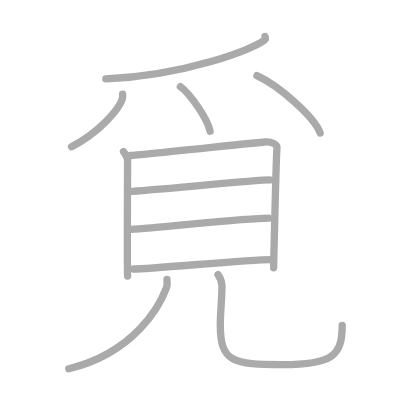
t = 0.00 s
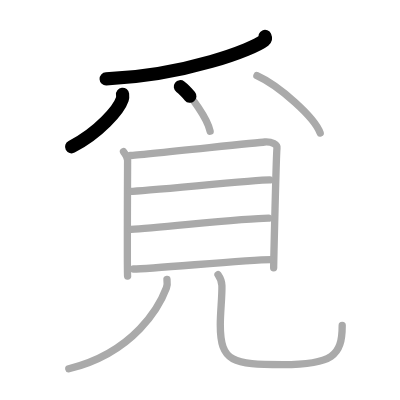
t = 2.25 s
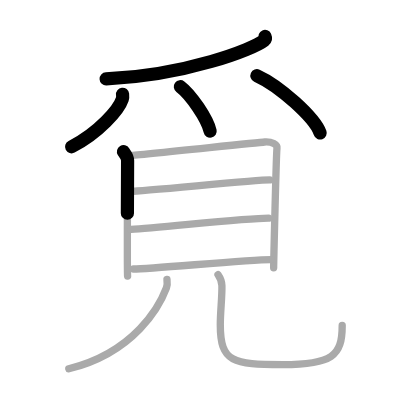
t = 4.50 s
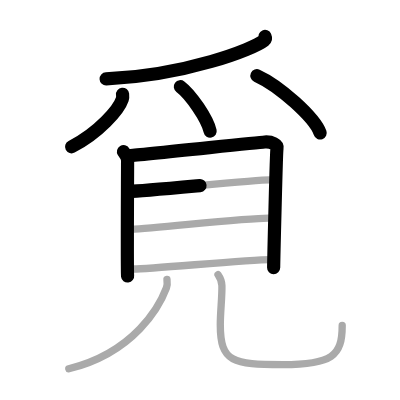
t = 6.50 s
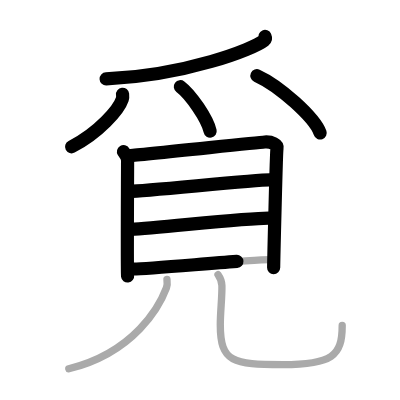
t = 8.75 s
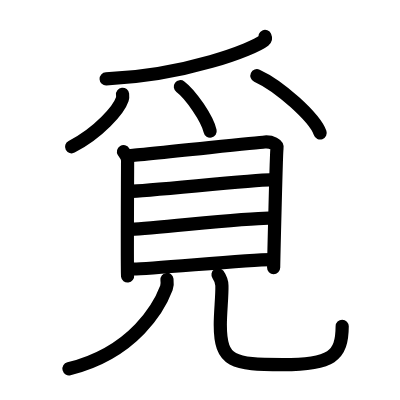
t = 11.00 s

The animated SVG that drew these frames (rendered in a browser with its animation timeline set to each time). Animation: 11 SMIL elements (animate=11); one cycle of 11.00 s.

<?xml version="1.0" standalone="no"?>
<!DOCTYPE svg PUBLIC "-//W3C//DTD SVG 1.1//EN"   "http://www.w3.org/Graphics/SVG/1.1/DTD/svg11.dtd">
<svg width="400px" height="400px"  version="1.1" xmlns="http://www.w3.org/2000/svg">
  <defs>
    <marker id="Triangle" viewBox="0 0 10 10" refX="0" refY="5" markerUnits="strokeWidth" markerWidth="3" style="stroke-opacity:0%;fill:#aaaaaa;" markerHeight="2" orient="auto">
      <path d="M 0 0 L 10 5 L 0 10 z" />
    </marker>
    
    <marker id="Arrow" viewBox="0 0 10 10" refX="5" refY="5" markerUnits="strokeWidth" markerWidth="1.8" style="stroke-opacity:0%;fill:#770000;" markerHeight="2" orient="auto">
      <path d="M 0 4 L 6 4 L 4 1 L 10 5 L 4 9 L 6 6 L 0 6 z" />
        <circle cx="5" cy="5" r="5" />
      </marker>
    
    <marker id="TriangleRed" viewBox="0 0 10 10" refX="0" refY="5" markerUnits="strokeWidth" markerWidth="3" style="stroke-opacity:0%;fill:#CC0000;" markerHeight="2" orient="auto">
      <path d="M 0 0 L 10 5 L 0 10 z" />
    </marker>
    
    <marker id="ArrowRed" viewBox="0 0 10 10" refX="5" refY="5" markerUnits="strokeWidth" markerWidth="1.8" style="stroke-opacity:0%;fill:#CC0000;" markerHeight="2" orient="auto">
      <path d="M 0 4 L 6 4 L 4 1 L 10 5 L 4 9 L 6 6 L 0 6 z" />
        <circle cx="5" cy="5" r="5" />
      </marker>
    
  </defs>
  
  <path style="fill:#ffffff; fill-opacity:100%; fill-rule:evenodd; stroke-width:0;" d="M 0 0 L 400px 0 L 400px 400px L 0 400px L 0 0" />

  <g transform="scale(3.6697247706422 3.6697247706422)">
<path style="fill:none; fill-opacity:0%; fill-rule:evenodd; stroke:#aaaaaa; stroke-opacity:100%; stroke-width: 1.5pt; stroke-linejoin:round; stroke-linecap:round;" d="M72.22 9.93c0.12 0.27 0.25 0.7-0.25 1.1c-2.96 2.31-21.22 9.48-43.14 10.48"></path>
<path style="fill:none; fill-opacity:0%; fill-rule:evenodd; stroke:#aaaaaa; stroke-opacity:100%; stroke-width: 1.5pt; stroke-linejoin:round; stroke-linecap:round;" d="M33.4 25.68c0.04 0.34 0.08 0.87-0.08 1.36C32.38 29.89 26.94 36.16 19.5 40"></path>
<path style="fill:none; fill-opacity:0%; fill-rule:evenodd; stroke:#aaaaaa; stroke-opacity:100%; stroke-width: 1.5pt; stroke-linejoin:round; stroke-linecap:round;" d="M49.15 23.62c2.86 2.14 7.39 8.8 8.11 12.13"></path>
<path style="fill:none; fill-opacity:0%; fill-rule:evenodd; stroke:#aaaaaa; stroke-opacity:100%; stroke-width: 1.5pt; stroke-linejoin:round; stroke-linecap:round;" d="M70.01 20.62c6.09 2.76 15.72 11.34 17.24 15.63"></path>
<path style="fill:none; fill-opacity:0%; fill-rule:evenodd; stroke:#aaaaaa; stroke-opacity:100%; stroke-width: 1.5pt; stroke-linejoin:round; stroke-linecap:round;" d="M33.65 41.32c0.46 0.78 1.12 1.36 1.12 2.41c0 1.04-0.15 30.44 0 31.48"></path>
<path style="fill:none; fill-opacity:0%; fill-rule:evenodd; stroke:#aaaaaa; stroke-opacity:100%; stroke-width: 1.5pt; stroke-linejoin:round; stroke-linecap:round;" d="M35.54 42.38c2.58-0.13 34.25-3.53 36.6-3.69c1.96-0.13 3.5 0.73 3.34 1.69c-0.21 1.22-0.91 31.79-0.91 32.57"></path>
<path style="fill:none; fill-opacity:0%; fill-rule:evenodd; stroke:#aaaaaa; stroke-opacity:100%; stroke-width: 1.5pt; stroke-linejoin:round; stroke-linecap:round;" d="M35.49 52.15c3.69 0 33.87-3.12 38.01-3.12"></path>
<path style="fill:none; fill-opacity:0%; fill-rule:evenodd; stroke:#aaaaaa; stroke-opacity:100%; stroke-width: 1.5pt; stroke-linejoin:round; stroke-linecap:round;" d="M35.7 62.5c7.48-0.37 30.86-3.06 37.49-3.06"></path>
<path style="fill:none; fill-opacity:0%; fill-rule:evenodd; stroke:#aaaaaa; stroke-opacity:100%; stroke-width: 1.5pt; stroke-linejoin:round; stroke-linecap:round;" d="M36.37 73.3c5.13 0 30.86-2.56 37.49-2.56"></path>
<path style="fill:none; fill-opacity:0%; fill-rule:evenodd; stroke:#aaaaaa; stroke-opacity:100%; stroke-width: 1.5pt; stroke-linejoin:round; stroke-linecap:round;" d="M45.5 76.15c0.07 0.57 0.16 1.48-0.15 2.3c-1.82 4.86-8.6 17.55-26.6 22.05"></path>
<path style="fill:none; fill-opacity:0%; fill-rule:evenodd; stroke:#aaaaaa; stroke-opacity:100%; stroke-width: 1.5pt; stroke-linejoin:round; stroke-linecap:round;" d="M59.41 74.84c0.57 0.81 1.03 1.76 1.06 3c0.08 2.95-0.44 7.05-0.44 10.66c0 10.25 3.47 10.86 16.97 10.86S93.25 97 93.25 88.67"></path>

<path style="fill:none; fill-opacity:0%; fill-rule:evenodd; stroke:#000000; stroke-opacity:100%; stroke-width: 2.7pt; stroke-linejoin:round; stroke-linecap:round;" d="M72.22 9.93c0.12 0.27 0.25 0.7-0.25 1.1c-2.96 2.31-21.22 9.48-43.14 10.48" pathLength="100" stroke-dashoffset="100" stroke-dasharray="100 105"><animate id="dashAnim1" attributeName="stroke-dashoffset" from="100" to="0" dur="1s" calcMode="linear" fill="freeze"/></path>
<path style="fill:none; fill-opacity:0%; fill-rule:evenodd; stroke:#000000; stroke-opacity:100%; stroke-width: 2.7pt; stroke-linejoin:round; stroke-linecap:round;" d="M33.4 25.68c0.04 0.34 0.08 0.87-0.08 1.36C32.38 29.89 26.94 36.16 19.5 40" pathLength="100" stroke-dashoffset="100" stroke-dasharray="100 105"><animate id="dashAnim2" attributeName="stroke-dashoffset" from="100" to="0" dur="1s" calcMode="linear" begin="dashAnim1.end" fill="freeze"/></path>
<path style="fill:none; fill-opacity:0%; fill-rule:evenodd; stroke:#000000; stroke-opacity:100%; stroke-width: 2.7pt; stroke-linejoin:round; stroke-linecap:round;" d="M49.15 23.62c2.86 2.14 7.39 8.8 8.11 12.13" pathLength="100" stroke-dashoffset="100" stroke-dasharray="100 105"><animate id="dashAnim3" attributeName="stroke-dashoffset" from="100" to="0" dur="1s" calcMode="linear" begin="dashAnim2.end" fill="freeze"/></path>
<path style="fill:none; fill-opacity:0%; fill-rule:evenodd; stroke:#000000; stroke-opacity:100%; stroke-width: 2.7pt; stroke-linejoin:round; stroke-linecap:round;" d="M70.01 20.62c6.09 2.76 15.72 11.34 17.24 15.63" pathLength="100" stroke-dashoffset="100" stroke-dasharray="100 105"><animate id="dashAnim4" attributeName="stroke-dashoffset" from="100" to="0" dur="1s" calcMode="linear" begin="dashAnim3.end" fill="freeze"/></path>
<path style="fill:none; fill-opacity:0%; fill-rule:evenodd; stroke:#000000; stroke-opacity:100%; stroke-width: 2.7pt; stroke-linejoin:round; stroke-linecap:round;" d="M33.65 41.32c0.46 0.78 1.12 1.36 1.12 2.41c0 1.04-0.15 30.44 0 31.48" pathLength="100" stroke-dashoffset="100" stroke-dasharray="100 105"><animate id="dashAnim5" attributeName="stroke-dashoffset" from="100" to="0" dur="1s" calcMode="linear" begin="dashAnim4.end" fill="freeze"/></path>
<path style="fill:none; fill-opacity:0%; fill-rule:evenodd; stroke:#000000; stroke-opacity:100%; stroke-width: 2.7pt; stroke-linejoin:round; stroke-linecap:round;" d="M35.54 42.38c2.58-0.13 34.25-3.53 36.6-3.69c1.96-0.13 3.5 0.73 3.34 1.69c-0.21 1.22-0.91 31.79-0.91 32.57" pathLength="100" stroke-dashoffset="100" stroke-dasharray="100 105"><animate id="dashAnim6" attributeName="stroke-dashoffset" from="100" to="0" dur="1s" calcMode="linear" begin="dashAnim5.end" fill="freeze"/></path>
<path style="fill:none; fill-opacity:0%; fill-rule:evenodd; stroke:#000000; stroke-opacity:100%; stroke-width: 2.7pt; stroke-linejoin:round; stroke-linecap:round;" d="M35.49 52.15c3.69 0 33.87-3.12 38.01-3.12" pathLength="100" stroke-dashoffset="100" stroke-dasharray="100 105"><animate id="dashAnim7" attributeName="stroke-dashoffset" from="100" to="0" dur="1s" calcMode="linear" begin="dashAnim6.end" fill="freeze"/></path>
<path style="fill:none; fill-opacity:0%; fill-rule:evenodd; stroke:#000000; stroke-opacity:100%; stroke-width: 2.7pt; stroke-linejoin:round; stroke-linecap:round;" d="M35.7 62.5c7.48-0.37 30.86-3.06 37.49-3.06" pathLength="100" stroke-dashoffset="100" stroke-dasharray="100 105"><animate id="dashAnim8" attributeName="stroke-dashoffset" from="100" to="0" dur="1s" calcMode="linear" begin="dashAnim7.end" fill="freeze"/></path>
<path style="fill:none; fill-opacity:0%; fill-rule:evenodd; stroke:#000000; stroke-opacity:100%; stroke-width: 2.7pt; stroke-linejoin:round; stroke-linecap:round;" d="M36.37 73.3c5.13 0 30.86-2.56 37.49-2.56" pathLength="100" stroke-dashoffset="100" stroke-dasharray="100 105"><animate id="dashAnim9" attributeName="stroke-dashoffset" from="100" to="0" dur="1s" calcMode="linear" begin="dashAnim8.end" fill="freeze"/></path>
<path style="fill:none; fill-opacity:0%; fill-rule:evenodd; stroke:#000000; stroke-opacity:100%; stroke-width: 2.7pt; stroke-linejoin:round; stroke-linecap:round;" d="M45.5 76.15c0.07 0.57 0.16 1.48-0.15 2.3c-1.82 4.86-8.6 17.55-26.6 22.05" pathLength="100" stroke-dashoffset="100" stroke-dasharray="100 105"><animate id="dashAnim10" attributeName="stroke-dashoffset" from="100" to="0" dur="1s" calcMode="linear" begin="dashAnim9.end" fill="freeze"/></path>
<path style="fill:none; fill-opacity:0%; fill-rule:evenodd; stroke:#000000; stroke-opacity:100%; stroke-width: 2.7pt; stroke-linejoin:round; stroke-linecap:round;" d="M59.41 74.84c0.57 0.81 1.03 1.76 1.06 3c0.08 2.95-0.44 7.05-0.44 10.66c0 10.25 3.47 10.86 16.97 10.86S93.25 97 93.25 88.67" pathLength="100" stroke-dashoffset="100" stroke-dasharray="100 105"><animate id="dashAnim11" attributeName="stroke-dashoffset" from="100" to="0" dur="1s" calcMode="linear" begin="dashAnim10.end" fill="freeze"/></path>

</g>

</svg>  
          
